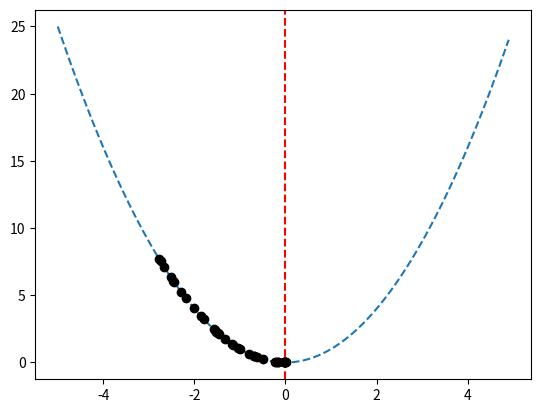

Python code for this plot:
# hill climbing search of a one-dimensional objective function
from numpy import asarray
from numpy import arange
from numpy.random import randn
from numpy.random import rand
from numpy.random import seed
from matplotlib import pyplot

# objective function
def objective(x):
	return x[0]**2.0

# hill climbing local search algorithm
def hillclimbing(objective, bounds, n_iterations, step_size):
	# generate an initial point
	solution = bounds[:, 0] + rand(len(bounds)) * (bounds[:, 1] - bounds[:, 0])
	# evaluate the initial point
	solution_eval = objective(solution)
	# run the hill climb
	solutions = list()
	solutions.append(solution)
	for i in range(n_iterations):
		# take a step
		candidate = solution + randn(len(bounds)) * step_size
		# evaluate candidate point
		candidte_eval = objective(candidate)
		# check if we should keep the new point
		if candidte_eval <= solution_eval:
			# store the new point
			solution, solution_eval = candidate, candidte_eval
			# keep track of solutions
			solutions.append(solution)
			# report progress
			print('>%d f(%s) = %.5f' % (i, solution, solution_eval))
	return [solution, solution_eval, solutions]

# seed the pseudorandom number generator
seed(5)
# define range for input
bounds = asarray([[-5.0, 5.0]])
# define the total iterations
n_iterations = 1000
# define the maximum step size
step_size = 0.1
# perform the hill climbing search
best, score, solutions = hillclimbing(objective, bounds, n_iterations, step_size)
print('Done!')
print('f(%s) = %f' % (best, score))
# sample input range uniformly at 0.1 increments
inputs = arange(bounds[0,0], bounds[0,1], 0.1)
# create a line plot of input vs result
pyplot.plot(inputs, [objective([x]) for x in inputs], '--')
# draw a vertical line at the optimal input
pyplot.axvline(x=[0.0], ls='--', color='red')
# plot the sample as black circles
pyplot.plot(solutions, [objective(x) for x in solutions], 'o', color='black')
pyplot.show()